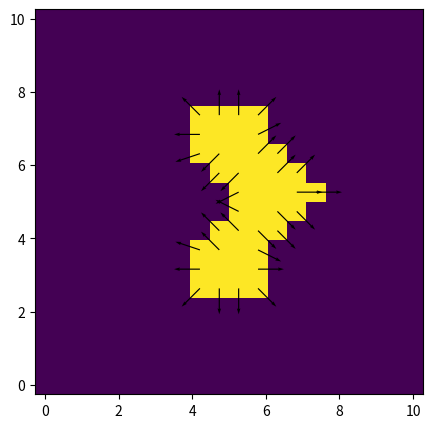

This chart was generated by the following Python code:
# -*- coding: utf-8 -*-
import numpy as np
import matplotlib.pyplot as plt

# Nombre de points des grilles:
qi = 20
qj = 20

# Grille d'espace:
x = np.linspace(0,10,qj)
y = np.linspace(0,10,qi)
X, Y = np.meshgrid(x,y)

# P indique la présence du liquide:
P = np.zeros((qi,qj))

# projections de la tension sur x (j) et y (i):
T_i = np.zeros((qi,qj)) 
T_j = np.zeros((qi,qj))


# Création du liquide:
P[5:15,8:12] = 1
P[8:13,12] = 1
P[9:12,13] = 1
P[10,14] = 1
P[8:12,8] = 0
P[9:11,9] = 0

# Calcul de la tension:
""" Il vaudrait mieux prendre en compte la courbure 
pour avoir une force nulle sur les lignes droites.
Ici on ne calcule en fait que l'orientation de la surface,
il faudrait calculer et moyenner la variation de cette direction.
"""

T_i[1:-1,:] = P[:-2,:]-P[2:,:]
T_j[:,1:-1] = P[:,:-2]-P[:,2:]


"""On peut essayer de prendre en compte les éléments 
qui se trouvent sur la diagonnale: """
T_i[1:-1,1:-1] += P[:-2,:-2]-P[2:,2:]
T_j[1:-1,1:-1] += P[:-2,:-2]-P[2:,2:]
T_j[1:-1,1:-1] += P[2:,:-2]-P[:-2,2:]
T_i[1:-1,1:-1] -= P[2:,:-2]-P[:-2,2:]

# On supprime la tension pour les points n'appartenants pas au liquide:
T_i = T_i*P
T_j = T_j*P

# Normalisation:
norm = np.sqrt(T_i**2 + T_j**2)

# Afin d'éviter l'erreur division par 0:
norm[norm == 0] = np.nan

T_i = T_i/norm
T_j = T_j/norm


# Affichage:
plt.figure('test', figsize = (5,5))
plt.clf()
plt.pcolormesh(X, Y, P, shading = 'nearest')
plt.quiver(X, Y, T_j,T_i, scale = 15 )
plt.show()
